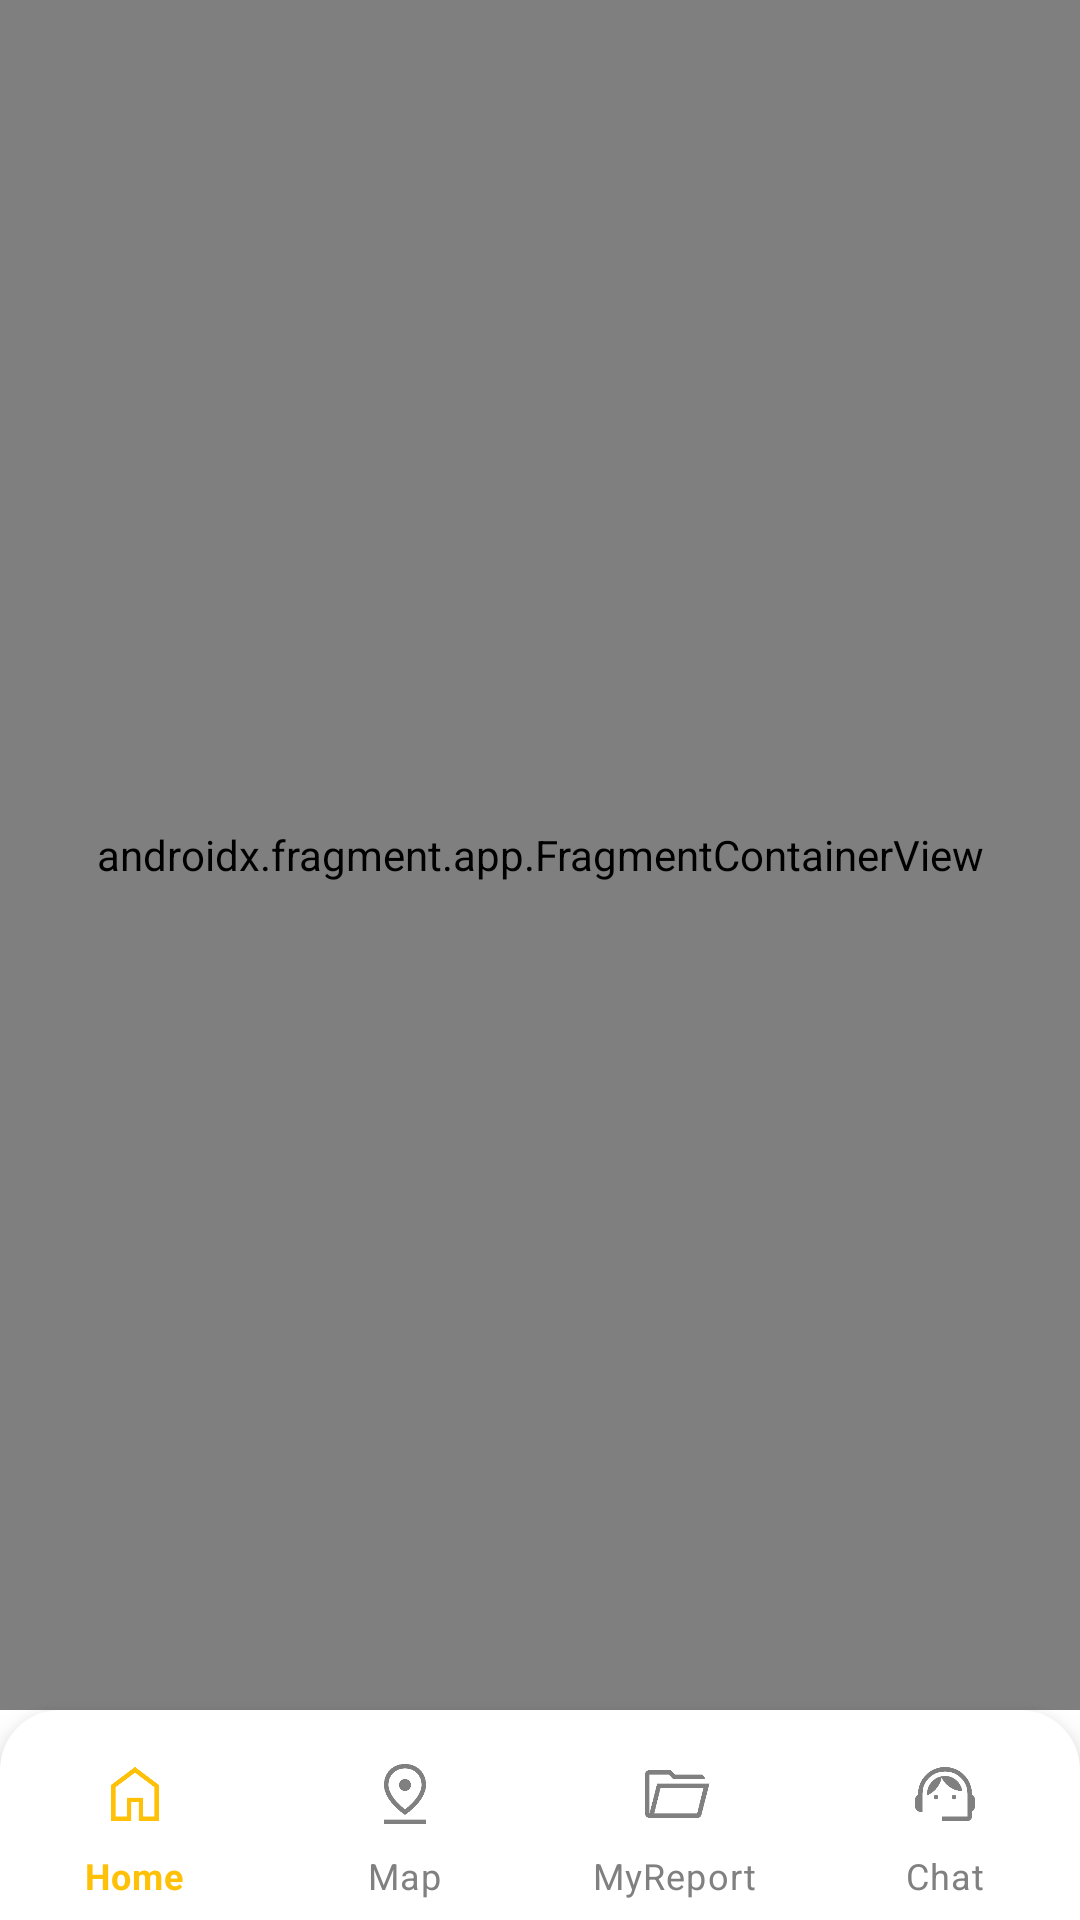

Produce the Android XML layout that renders to this screen, including the resource entries it uses.
<!-- AndroidManifest.xml: application theme Theme.ParkingReport -->
<!-- res/layout/activity_user.xml -->
<?xml version="1.0" encoding="utf-8"?>
<androidx.constraintlayout.widget.ConstraintLayout
    xmlns:android="http://schemas.android.com/apk/res/android"
    xmlns:app="http://schemas.android.com/apk/res-auto"
    xmlns:tools="http://schemas.android.com/tools"
    android:layout_width="match_parent"
    android:layout_height="match_parent"
    tools:context=".ui.user.UserActivity">

    
    <androidx.fragment.app.FragmentContainerView
        android:id="@+id/fragmentContainerView"
        android:name="androidx.navigation.fragment.NavHostFragment"
        android:layout_width="0dp"
        android:layout_height="0dp"
        app:defaultNavHost="true"
        app:navGraph="@navigation/my_nav"
        tools:navGraph="@navigation/my_nav"
        app:layout_constraintTop_toTopOf="parent"
        app:layout_constraintBottom_toTopOf="@id/bottomNavigationView3"
        app:layout_constraintStart_toStartOf="parent"
        app:layout_constraintEnd_toEndOf="parent" />

    
    <com.google.android.material.bottomnavigation.BottomNavigationView
        android:id="@+id/bottomNavigationView3"
        android:layout_width="0dp"
        android:layout_height="70dp"
        android:background="@drawable/bottom_nav_background"
        app:itemIconTint="@color/bottom_nav_selector"
        app:itemTextColor="@color/bottom_nav_selector"
        app:labelVisibilityMode="labeled"
        app:menu="@menu/bottomnav"
        app:layout_constraintBottom_toBottomOf="parent"
        app:layout_constraintStart_toStartOf="parent"
        app:layout_constraintEnd_toEndOf="parent"/>
</androidx.constraintlayout.widget.ConstraintLayout>
<!-- resources referenced by this layout -->
<resources>
  <!-- drawable bottom_nav_background (drawable) -->
  <shape xmlns:android="http://schemas.android.com/apk/res/android"
      android:shape="rectangle">
      <solid android:color="#FFFFFF"/>
      <corners android:topLeftRadius="20dp" android:topRightRadius="20dp"/>
      <padding android:top="8dp"/>
      <elevation android:state_enabled="true" android:height="10dp"/>
  </shape>
  <style name="Theme.ParkingReport" parent="Theme.MaterialComponents.DayNight.NoActionBar">
  
  
      
          <item name="colorPrimary">@color/purple_500</item>
          <item name="colorPrimaryVariant">@color/purple_700</item>
          <item name="colorOnPrimary">@color/white</item>
          
          <item name="colorSecondary">@color/teal_200</item>
          <item name="colorSecondaryVariant">@color/teal_700</item>
          <item name="colorOnSecondary">@color/black</item>
          
          <item name="android:statusBarColor">?attr/colorPrimaryVariant</item>
          
      </style>
  <color name="purple_500">#FFFFC107</color>
  <color name="purple_700">#FFFFA000</color>
  <color name="white">#FFFFFFFF</color>
  <color name="teal_200">#FFFFC107</color>
  <color name="teal_700">#FF018786</color>
  <color name="black">#FF000000</color>
</resources>
